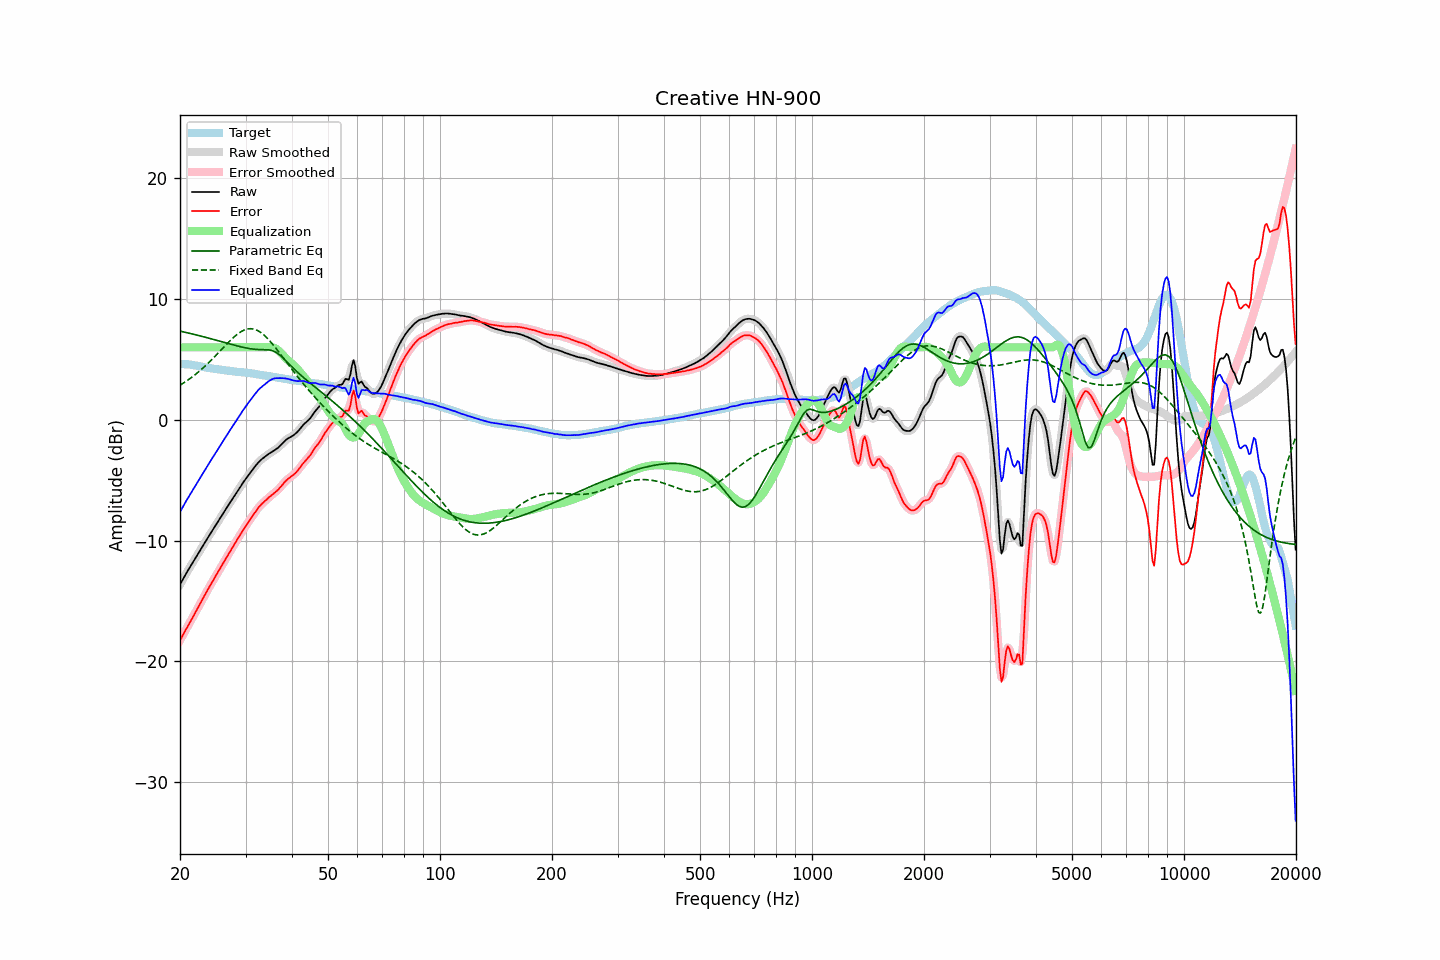

Data behind this chart, as committed beside it:
frequency, raw, error, smoothed, error_smoothed, equalization, parametric_eq, fixed_band_eq, equalized_raw, equalized_smoothed, target
20.00, -13.65, -18.27, -13.65, -18.27, 6.00, 7.34, 2.86, -7.65, -7.65, 4.62
20.20, -13.41, -18.02, -13.41, -18.02, 6.00, 7.31, 2.94, -7.41, -7.41, 4.61
20.40, -13.17, -17.78, -13.17, -17.78, 6.00, 7.28, 3.03, -7.17, -7.17, 4.61
20.61, -12.94, -17.54, -12.93, -17.54, 6.00, 7.25, 3.11, -6.94, -6.93, 4.60
20.81, -12.69, -17.29, -12.70, -17.30, 6.00, 7.22, 3.20, -6.69, -6.70, 4.60
21.02, -12.47, -17.07, -12.47, -17.06, 6.00, 7.19, 3.30, -6.47, -6.47, 4.60
21.23, -12.24, -16.82, -12.25, -16.83, 6.00, 7.16, 3.39, -6.24, -6.25, 4.58
21.44, -12.03, -16.59, -12.03, -16.59, 6.00, 7.13, 3.49, -6.03, -6.03, 4.56
21.66, -11.82, -16.35, -11.81, -16.34, 6.00, 7.10, 3.59, -5.82, -5.81, 4.54
21.87, -11.59, -16.09, -11.59, -16.10, 6.00, 7.06, 3.69, -5.59, -5.59, 4.51
22.09, -11.37, -15.86, -11.37, -15.86, 6.00, 7.03, 3.80, -5.37, -5.37, 4.49
22.31, -11.15, -15.61, -11.15, -15.61, 6.00, 7.00, 3.91, -5.15, -5.15, 4.47
22.54, -10.94, -15.37, -10.93, -15.37, 6.00, 6.96, 4.02, -4.94, -4.93, 4.44
22.76, -10.71, -15.11, -10.71, -15.12, 6.00, 6.93, 4.13, -4.71, -4.71, 4.40
22.99, -10.49, -14.87, -10.49, -14.87, 6.00, 6.90, 4.25, -4.49, -4.49, 4.37
23.22, -10.27, -14.62, -10.27, -14.62, 6.00, 6.86, 4.37, -4.27, -4.27, 4.34
23.45, -10.05, -14.37, -10.06, -14.38, 6.00, 6.83, 4.49, -4.05, -4.06, 4.32
23.69, -9.85, -14.15, -9.84, -14.14, 6.00, 6.79, 4.62, -3.85, -3.84, 4.30
23.92, -9.62, -13.90, -9.62, -13.91, 6.00, 6.76, 4.75, -3.62, -3.62, 4.28
24.16, -9.41, -13.68, -9.41, -13.68, 6.00, 6.72, 4.88, -3.41, -3.41, 4.27
24.40, -9.20, -13.45, -9.20, -13.45, 6.00, 6.68, 5.01, -3.20, -3.20, 4.25
24.65, -8.99, -13.22, -8.99, -13.22, 6.00, 6.65, 5.15, -2.99, -2.99, 4.23
24.89, -8.77, -12.98, -8.77, -12.98, 6.00, 6.61, 5.28, -2.77, -2.77, 4.21
25.14, -8.56, -12.75, -8.56, -12.75, 6.00, 6.57, 5.42, -2.56, -2.56, 4.19
25.39, -8.36, -12.53, -8.36, -12.53, 6.00, 6.54, 5.56, -2.36, -2.36, 4.17
25.65, -8.15, -12.31, -8.15, -12.30, 6.00, 6.50, 5.70, -2.15, -2.15, 4.16
25.91, -7.95, -12.07, -7.94, -12.08, 6.00, 6.46, 5.84, -1.95, -1.94, 4.13
26.16, -7.73, -11.85, -7.73, -11.85, 6.00, 6.43, 5.98, -1.73, -1.73, 4.12
26.43, -7.53, -11.62, -7.52, -11.62, 6.00, 6.39, 6.12, -1.53, -1.52, 4.10
26.69, -7.31, -11.40, -7.31, -11.39, 6.00, 6.35, 6.26, -1.31, -1.31, 4.09
26.96, -7.09, -11.16, -7.10, -11.17, 6.00, 6.31, 6.40, -1.09, -1.10, 4.06
27.23, -6.88, -10.94, -6.89, -10.94, 6.00, 6.28, 6.53, -0.88, -0.89, 4.05
27.50, -6.68, -10.72, -6.68, -10.72, 6.00, 6.24, 6.66, -0.68, -0.68, 4.03
27.77, -6.48, -10.49, -6.48, -10.50, 6.00, 6.21, 6.78, -0.48, -0.48, 4.01
28.05, -6.28, -10.28, -6.28, -10.27, 6.00, 6.17, 6.90, -0.28, -0.28, 4.00
28.33, -6.08, -10.05, -6.08, -10.06, 6.00, 6.14, 7.01, -0.08, -0.08, 3.97
28.62, -5.88, -9.83, -5.88, -9.84, 6.00, 6.10, 7.12, 0.12, 0.12, 3.96
28.90, -5.67, -9.63, -5.67, -9.62, 6.00, 6.07, 7.21, 0.33, 0.33, 3.96
29.19, -5.47, -9.41, -5.46, -9.41, 6.00, 6.04, 7.30, 0.53, 0.54, 3.94
29.48, -5.25, -9.19, -5.26, -9.19, 6.00, 6.01, 7.37, 0.75, 0.74, 3.94
29.78, -5.06, -8.98, -5.06, -8.98, 6.00, 5.98, 7.43, 0.94, 0.94, 3.91
30.08, -4.88, -8.78, -4.87, -8.78, 6.00, 5.95, 7.48, 1.12, 1.13, 3.90
30.38, -4.69, -8.58, -4.69, -8.57, 6.00, 5.92, 7.52, 1.31, 1.31, 3.88
30.68, -4.51, -8.37, -4.51, -8.38, 6.00, 5.90, 7.53, 1.49, 1.49, 3.86
30.99, -4.33, -8.17, -4.34, -8.18, 6.00, 5.88, 7.54, 1.67, 1.66, 3.84
31.30, -4.16, -7.99, -4.16, -7.99, 6.00, 5.86, 7.53, 1.84, 1.84, 3.83
31.61, -3.98, -7.80, -3.99, -7.80, 6.00, 5.84, 7.51, 2.02, 2.01, 3.82
31.93, -3.81, -7.60, -3.81, -7.60, 6.00, 5.83, 7.46, 2.19, 2.19, 3.79
32.24, -3.65, -7.41, -3.65, -7.42, 6.00, 5.82, 7.41, 2.35, 2.35, 3.76
32.57, -3.49, -7.24, -3.50, -7.24, 6.00, 5.82, 7.33, 2.51, 2.50, 3.74
32.89, -3.37, -7.10, -3.37, -7.09, 6.00, 5.81, 7.25, 2.63, 2.63, 3.73
33.22, -3.25, -6.95, -3.25, -6.96, 6.00, 5.81, 7.15, 2.75, 2.75, 3.70
33.55, -3.15, -6.84, -3.15, -6.83, 6.00, 5.81, 7.05, 2.85, 2.85, 3.69
33.89, -3.05, -6.71, -3.05, -6.71, 6.01, 5.81, 6.93, 2.95, 2.96, 3.66
34.23, -2.95, -6.60, -2.95, -6.59, 6.02, 5.80, 6.80, 3.06, 3.07, 3.64
34.57, -2.84, -6.45, -2.85, -6.47, 6.02, 5.79, 6.66, 3.18, 3.17, 3.61
34.92, -2.76, -6.35, -2.76, -6.36, 6.03, 5.77, 6.51, 3.26, 3.27, 3.59
35.27, -2.67, -6.25, -2.67, -6.25, 6.01, 5.74, 6.36, 3.34, 3.34, 3.58
35.62, -2.59, -6.15, -2.59, -6.14, 5.99, 5.70, 6.20, 3.39, 3.40, 3.55
35.97, -2.50, -6.02, -2.51, -6.04, 5.94, 5.64, 6.03, 3.43, 3.43, 3.52
... 635 more rows
